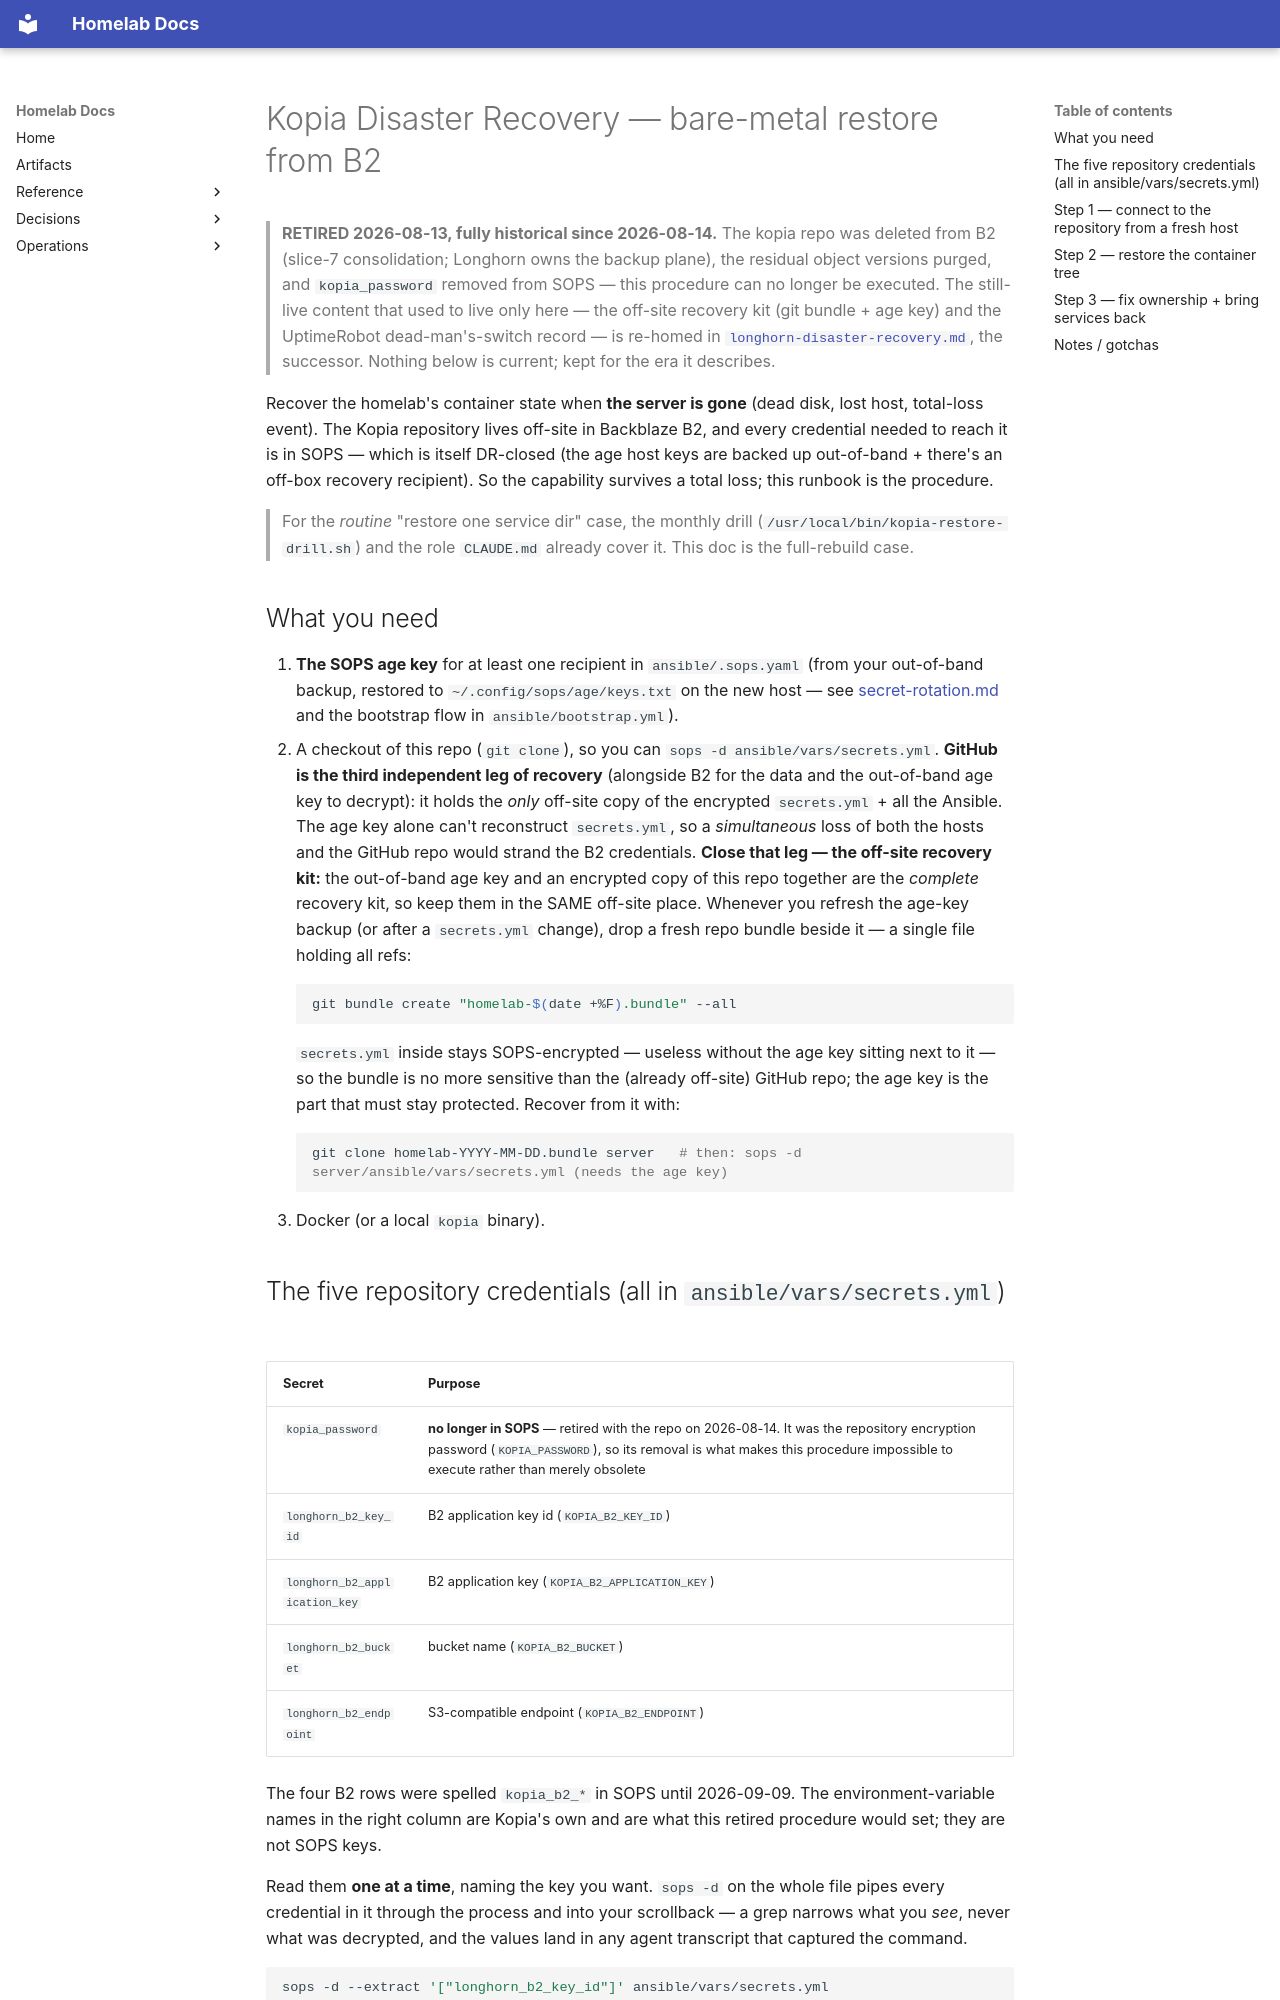

repository: DanielH2018/server · page: kopia-disaster-recovery/index.html · generator: mkdocs

# Kopia Disaster Recovery — bare-metal restore from B2

> **RETIRED 2026-08-13, fully historical since 2026-08-14.** The kopia repo was deleted
> from B2 (slice-7 consolidation; Longhorn owns the backup plane), the residual object
> versions purged, and `kopia_password` removed from SOPS — this procedure can no longer
> be executed. The still-live content that used to live only here — the off-site recovery
> kit (git bundle + age key) and the UptimeRobot dead-man's-switch record — is re-homed in
> [`longhorn-disaster-recovery.md`](longhorn-disaster-recovery.md), the successor. Nothing
> below is current; kept for the era it describes.

Recover the homelab's container state when **the server is gone** (dead disk, lost host,
total-loss event). The Kopia repository lives off-site in Backblaze B2, and every
credential needed to reach it is in SOPS — which is itself DR-closed (the age host keys
are backed up out-of-band + there's an off-box recovery recipient). So the capability
survives a total loss; this runbook is the procedure.

> For the *routine* "restore one service dir" case, the monthly drill
> (`/usr/local/bin/kopia-restore-drill.sh`) and the role
> `CLAUDE.md` already cover it. This doc is
> the full-rebuild case.

## What you need
1. **The SOPS age key** for at least one recipient in `ansible/.sops.yaml` (from your
   out-of-band backup, restored to `~/.config/sops/age/keys.txt` on the new host — see
   [secret-rotation.md](secret-rotation.md) and the bootstrap flow in
   `ansible/bootstrap.yml`).
2. A checkout of this repo (`git clone`), so you can `sops -d ansible/vars/secrets.yml`.
   **GitHub is the third independent leg of recovery** (alongside B2 for the data and the
   out-of-band age key to decrypt): it holds the *only* off-site copy of the encrypted
   `secrets.yml` + all the Ansible. The age key alone can't reconstruct `secrets.yml`, so a
   *simultaneous* loss of both the hosts and the GitHub repo would strand the B2 credentials.
   **Close that leg — the off-site recovery kit:** the out-of-band age key and an encrypted copy of
   this repo together are the *complete* recovery kit, so keep them in the SAME off-site place.
   Whenever you refresh the age-key backup (or after a `secrets.yml` change), drop a fresh repo bundle
   beside it — a single file holding all refs:
   ```bash
   git bundle create "homelab-$(date +%F).bundle" --all
   ```
   `secrets.yml` inside stays SOPS-encrypted — useless without the age key sitting next to it — so the
   bundle is no more sensitive than the (already off-site) GitHub repo; the age key is the part that
   must stay protected. Recover from it with:
   ```bash
   git clone homelab-YYYY-MM-DD.bundle server   # then: sops -d server/ansible/vars/secrets.yml (needs the age key)
   ```
3. Docker (or a local `kopia` binary).

## The five repository credentials (all in `ansible/vars/secrets.yml`)
| Secret | Purpose |
|--------|---------|
| `kopia_password` | **no longer in SOPS** — retired with the repo on 2026-08-14. It was the repository encryption password (`KOPIA_PASSWORD`), so its removal is what makes this procedure impossible to execute rather than merely obsolete |
| `longhorn_b2_key_id` | B2 application key id (`KOPIA_B2_KEY_ID`) |
| `longhorn_b2_application_key` | B2 application key (`KOPIA_B2_APPLICATION_KEY`) |
| `longhorn_b2_bucket` | bucket name (`KOPIA_B2_BUCKET`) |
| `longhorn_b2_endpoint` | S3-compatible endpoint (`KOPIA_B2_ENDPOINT`) |

The four B2 rows were spelled `kopia_b2_*` in SOPS until 2026-09-09. The environment-variable
names in the right column are Kopia's own and are what this retired procedure would set; they
are not SOPS keys.

Read them **one at a time**, naming the key you want. `sops -d` on the whole file pipes every
credential in it through the process and into your scrollback — a grep narrows what you *see*,
never what was decrypted, and the values land in any agent transcript that captured the command.

```bash
sops -d --extract '["longhorn_b2_key_id"]' ansible/vars/secrets.yml
```
